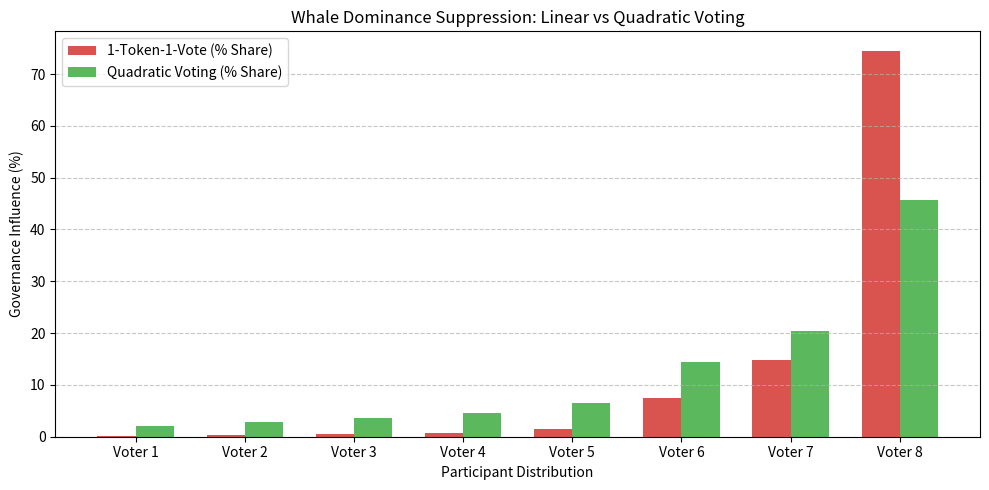

Python code for this plot: (Note: this script raises an exception after producing the figure.)
import matplotlib.pyplot as plt
import numpy as np

# Simulate Token Holdings (Whale vs Community)
tokens = np.array([10, 20, 30, 50, 100, 500, 1000, 5000]) # Last entry is a "Whale"
voter_ids = [f"Voter {i+1}" for i in range(len(tokens))]

# 1-Token-1-Vote Model
linear_voting_power = tokens

# Quadratic Voting Model (Votes = sqrt(Tokens), Cost = Votes^2)
quadratic_voting_power = np.sqrt(tokens)

# Normalization for comparative plot
linear_share = (linear_voting_power / np.sum(linear_voting_power)) * 100
quadratic_share = (quadratic_voting_power / np.sum(quadratic_voting_power)) * 100

plt.figure(figsize=(10, 5))
x = np.arange(len(voter_ids))
width = 0.35

plt.bar(x - width/2, linear_share, width, label='1-Token-1-Vote (% Share)', color='#d9534f')
plt.bar(x + width/2, quadratic_share, width, label='Quadratic Voting (% Share)', color='#5cb85c')

plt.xlabel('Participant Distribution')
plt.ylabel('Governance Influence (%)')
plt.title('Whale Dominance Suppression: Linear vs Quadratic Voting')
plt.xticks(x, voter_ids)
plt.legend()
plt.grid(axis='y', linestyle='--', alpha=0.7)
plt.tight_layout()
plt.savefig('simulations/whale_suppression_plot.png')
print("Simulation complete. Chart saved to simulations/whale_suppression_plot.png")
